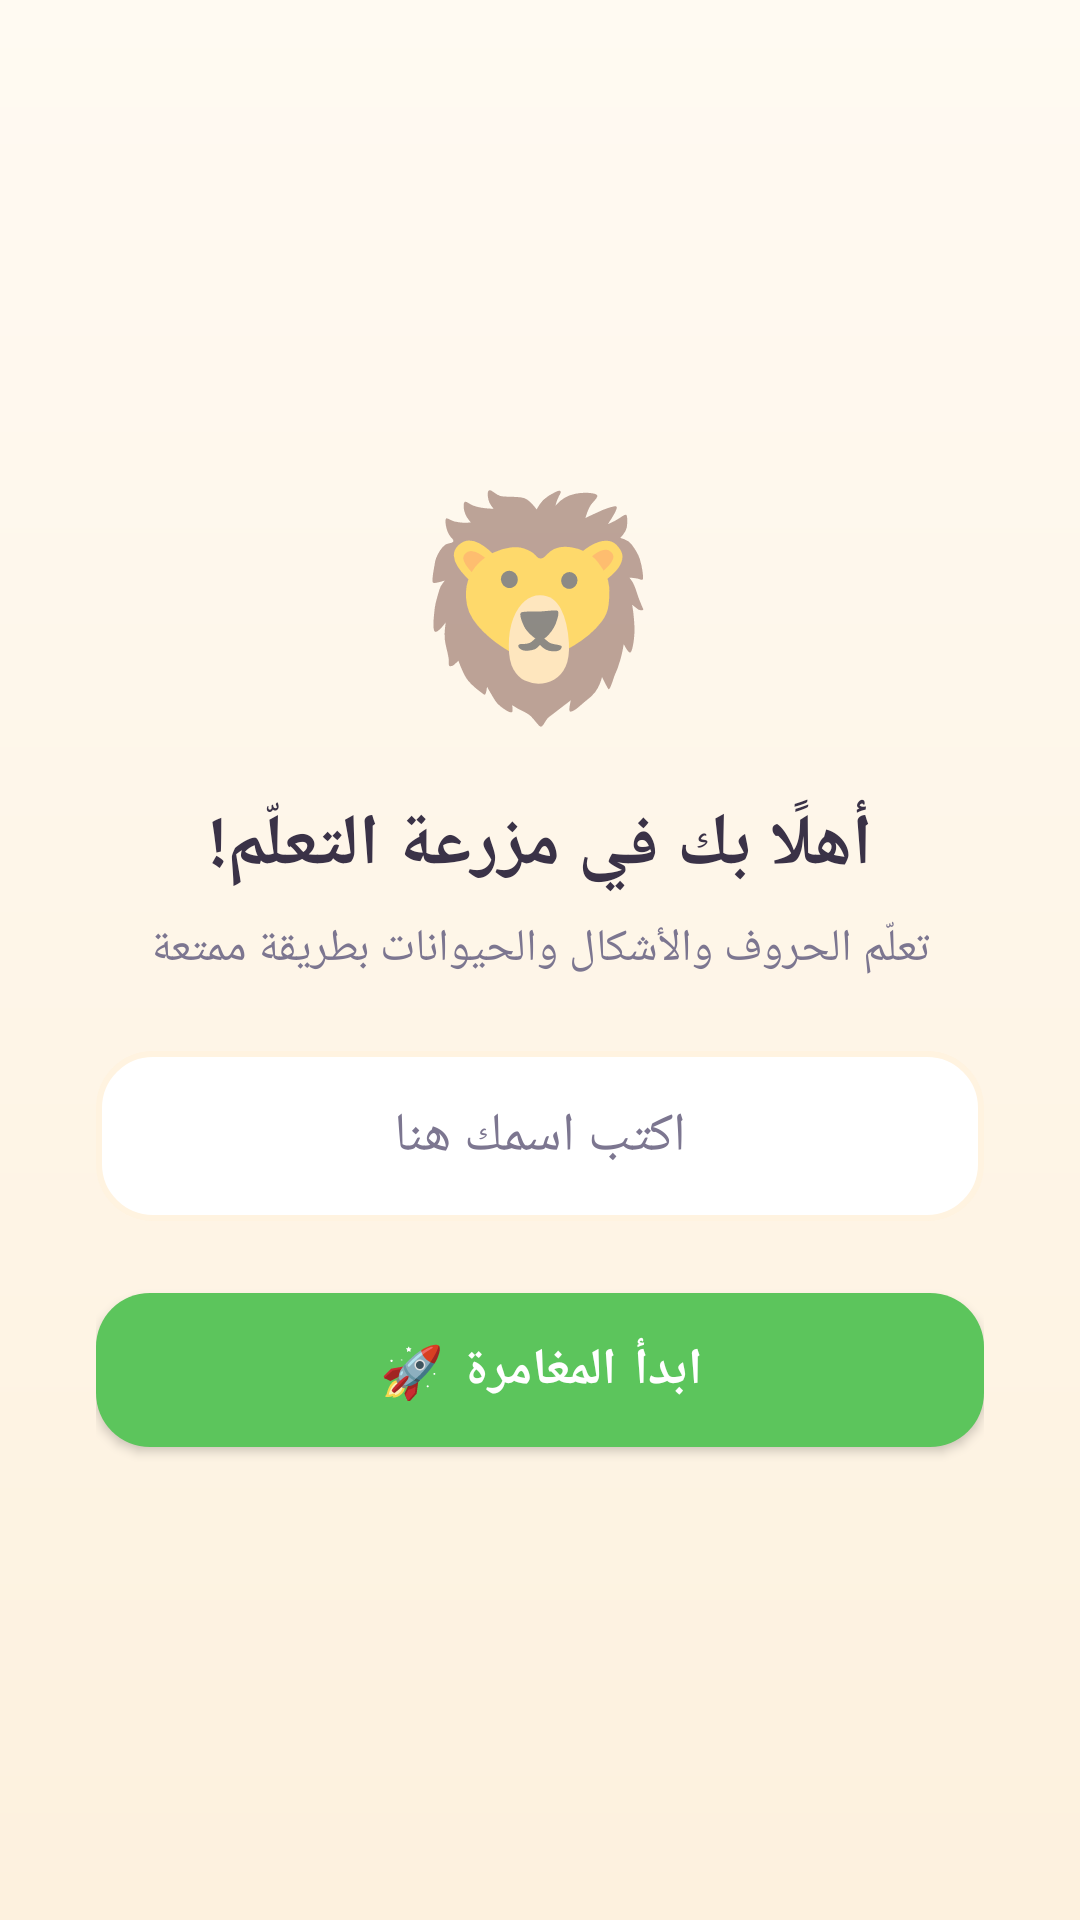

Write the Android layout XML for this screen, with the resource values it uses.
<!-- AndroidManifest.xml: application theme Theme.LearningGame -->
<!-- res/layout/fragment_welcome.xml -->
<?xml version="1.0" encoding="utf-8"?>
<ScrollView xmlns:android="http://schemas.android.com/apk/res/android"
    xmlns:app="http://schemas.android.com/apk/res-auto"
    android:layout_width="match_parent"
    android:layout_height="match_parent"
    android:background="@drawable/bg_welcome_gradient"
    android:fillViewport="true">

    <LinearLayout
        android:layout_width="match_parent"
        android:layout_height="match_parent"
        android:orientation="vertical"
        android:gravity="center"
        android:padding="32dp">

        <TextView
            android:layout_width="wrap_content"
            android:layout_height="wrap_content"
            android:text="🦁"
            android:textSize="72sp"
            android:layout_marginBottom="18dp" />

        <TextView
            android:layout_width="wrap_content"
            android:layout_height="wrap_content"
            android:text="@string/welcome_title"
            android:textColor="@color/ink"
            android:textSize="24sp"
            android:textStyle="bold"
            android:gravity="center"
            android:layout_marginBottom="8dp" />

        <TextView
            android:layout_width="wrap_content"
            android:layout_height="wrap_content"
            android:text="@string/welcome_subtitle"
            android:textColor="@color/ink_soft"
            android:textSize="15sp"
            android:gravity="center"
            android:layout_marginBottom="24dp" />

        <EditText
            android:id="@+id/nameInput"
            android:layout_width="match_parent"
            android:layout_height="wrap_content"
            android:background="@drawable/bg_edittext_rounded"
            android:hint="@string/name_hint"
            android:gravity="center"
            android:textSize="18sp"
            android:maxLength="16"
            android:inputType="textPersonName"
            android:textColorHint="@color/ink_soft"
            android:layout_marginBottom="18dp" />

        <com.google.android.material.button.MaterialButton
            android:id="@+id/startButton"
            android:layout_width="match_parent"
            android:layout_height="wrap_content"
            android:text="@string/start_adventure"
            android:textAllCaps="false"
            android:textSize="17sp"
            android:textStyle="bold"
            android:paddingTop="14dp"
            android:paddingBottom="14dp"
            app:backgroundTint="@color/green"
            app:cornerRadius="18dp"
            app:elevation="4dp" />

    </LinearLayout>
</ScrollView>
<!-- resources referenced by this layout -->
<resources>
  <color name="green">#5CC55C</color>
  <color name="ink">#3A3247</color>
  <color name="ink_soft">#7C7690</color>
  <!-- drawable bg_edittext_rounded (drawable) -->
  <?xml version="1.0" encoding="utf-8"?>
  <shape xmlns:android="http://schemas.android.com/apk/res/android" android:shape="rectangle">
      <solid android:color="@color/white" />
      <corners android:radius="18dp" />
      <stroke android:width="2dp" android:color="@color/orange_soft" />
      <padding android:left="18dp" android:top="16dp" android:right="18dp" android:bottom="16dp" />
  </shape>
  <!-- drawable bg_welcome_gradient (drawable) -->
  <?xml version="1.0" encoding="utf-8"?>
  <shape xmlns:android="http://schemas.android.com/apk/res/android" android:shape="rectangle">
      <gradient
          android:angle="270"
          android:startColor="@color/cream"
          android:endColor="#FDF1DE"
          android:type="linear" />
  </shape>
  <string name="name_hint">اكتب اسمك هنا</string>
  <string name="start_adventure">ابدأ المغامرة 🚀</string>
  <string name="welcome_subtitle">تعلّم الحروف والأشكال والحيوانات بطريقة ممتعة</string>
  <string name="welcome_title">أهلًا بك في مزرعة التعلّم!</string>
  <style name="Theme.LearningGame" parent="Theme.MaterialComponents.Light.NoActionBar">
          <item name="colorPrimary">@color/blue</item>
          <item name="colorPrimaryDark">@color/blue</item>
          <item name="colorAccent">@color/orange</item>
          <item name="android:windowBackground">@color/sky_top</item>
          <item name="android:statusBarColor">@color/sky_top</item>
          <item name="android:fontFamily">sans-serif</item>
      </style>
  <color name="white">#FFFFFF</color>
  <color name="orange_soft">#FFF3E0</color>
  <color name="cream">#FFFAF2</color>
  <color name="blue">#4AA8FF</color>
  <color name="orange">#FFA834</color>
  <color name="sky_top">#7FC7F5</color>
</resources>
